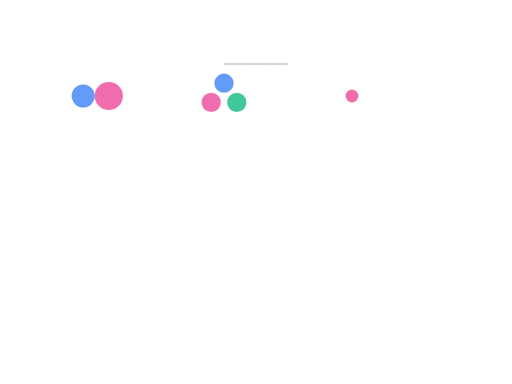
t = 0.00 s
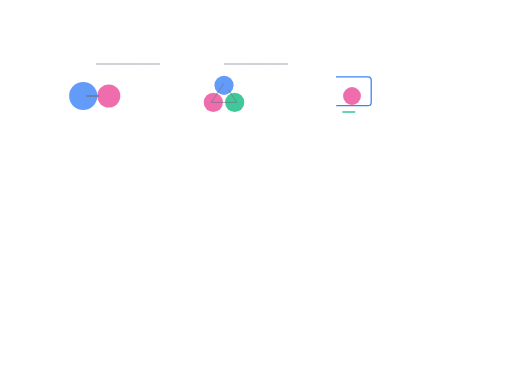
t = 1.00 s
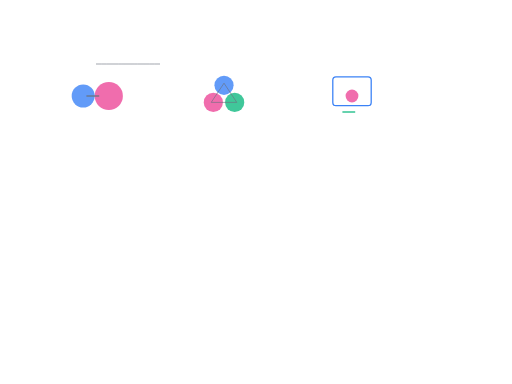
t = 2.00 s
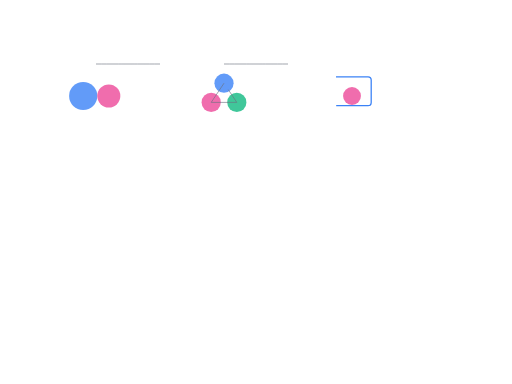
t = 3.00 s
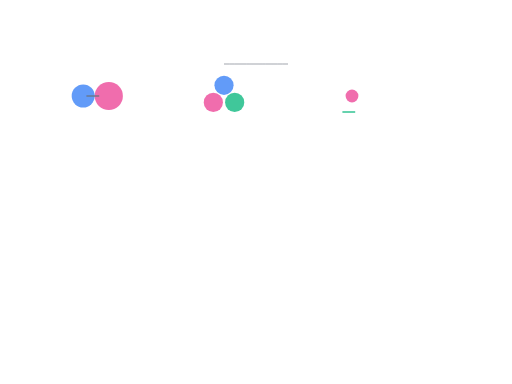
t = 4.00 s
t = 5.00 s: frame unchanged from t = 1.00 s, image omitted

The animated SVG that drew these frames (rendered in a browser with its animation timeline set to each time). Animation: 12 SMIL elements (animate=12); one cycle of 6.00 s, repeats indefinitely.

<?xml version="1.0" encoding="UTF-8"?>
<svg xmlns="http://www.w3.org/2000/svg" viewBox="0 0 800 600">
  <!-- One-on-One Tutoring Animation -->
  <g id="one-on-one" transform="translate(100, 100)">
    <circle cx="30" cy="50" r="20" fill="#3b82f6" opacity="0.8">
      <animate attributeName="r" values="18;22;18" dur="2s" repeatCount="indefinite"/>
    </circle>
    <circle cx="70" cy="50" r="20" fill="#ec4899" opacity="0.8">
      <animate attributeName="r" values="22;18;22" dur="2s" repeatCount="indefinite"/>
    </circle>
    <line x1="35" y1="50" x2="65" y2="50" stroke="#6b7280" stroke-width="2">
      <animate attributeName="stroke-dasharray" values="0,30;30,0;0,30" dur="3s" repeatCount="indefinite"/>
    </line>
  </g>

  <!-- Small Group Sessions Animation -->
  <g id="small-group" transform="translate(300, 100)">
    <circle cx="50" cy="30" r="15" fill="#3b82f6" opacity="0.8">
      <animate attributeName="cy" values="30;35;30" dur="3s" repeatCount="indefinite"/>
    </circle>
    <circle cx="30" cy="60" r="15" fill="#ec4899" opacity="0.8">
      <animate attributeName="cx" values="30;35;30" dur="3s" repeatCount="indefinite"/>
    </circle>
    <circle cx="70" cy="60" r="15" fill="#10b981" opacity="0.8">
      <animate attributeName="cx" values="70;65;70" dur="3s" repeatCount="indefinite"/>
    </circle>
    <path d="M50,30 L30,60 L70,60 Z" fill="none" stroke="#6b7280" stroke-width="1">
      <animate attributeName="stroke-dasharray" values="0,200;200,0;0,200" dur="4s" repeatCount="indefinite"/>
    </path>
  </g>

  <!-- Online Tutoring Animation -->
  <g id="online-tutoring" transform="translate(500, 100)">
    <rect x="20" y="20" width="60" height="45" rx="5" fill="none" stroke="#3b82f6" stroke-width="2">
      <animate attributeName="stroke-dasharray" values="0,300;300,0;0,300" dur="4s" repeatCount="indefinite"/>
    </rect>
    <circle cx="50" cy="50" r="12" fill="#ec4899" opacity="0.8">
      <animate attributeName="r" values="10;14;10" dur="2s" repeatCount="indefinite"/>
    </circle>
    <path d="M35,75 L65,75" stroke="#10b981" stroke-width="2">
      <animate attributeName="stroke-dasharray" values="0,30;30,0;0,30" dur="3s" repeatCount="indefinite"/>
    </path>
  </g>

  <!-- Connecting Elements -->
  <g id="connections">
    <path d="M150,100 C200,100 200,100 250,100" fill="none" stroke="#6b7280" stroke-width="1">
      <animate attributeName="stroke-dasharray" values="0,200;200,0;0,200" dur="4s" repeatCount="indefinite"/>
    </path>
    <path d="M350,100 C400,100 400,100 450,100" fill="none" stroke="#6b7280" stroke-width="1">
      <animate attributeName="stroke-dasharray" values="0,200;200,0;0,200" dur="4s" repeatCount="indefinite" begin="2s"/>
    </path>
  </g>
</svg>